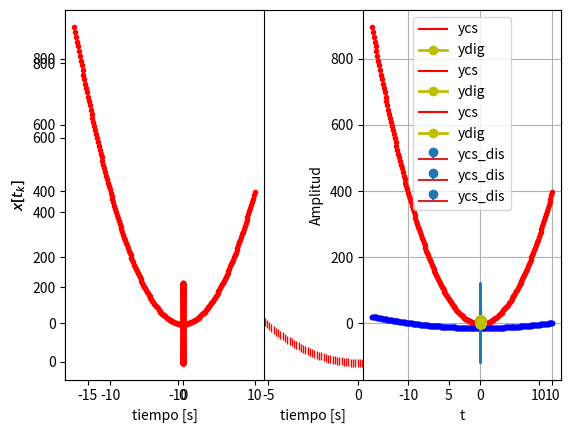

Here is the Python script that generated this plot:
# -*- coding: utf-8 -*-
"""Copia 1.ipynb

Automatically generated by Colab.

Original file is located at
    https://colab.research.google.com/drive/1uVOegNScR4NvJZRqHzeqnAkm5K-dOH1v

# Introducción a la programación - Señales y Sistemas

- ## [Librería numpy](https://numpy.org/) (señales digitales discretas)

- ## [Librería sympy](https://www.sympy.org/es/) (emular señales continuas)
"""

import numpy as np # importar libreria numpy
x = 30 #tipo int
y = 36.5 #tipo float

print(type(x),type(y)) #imprimir en pantalla

"""# Arreglo de datos en numpy

- Señales en continuo

  $x(t) \in \mathbb{R}, \mathbb{C}$

  $t \in \mathbb{R}$

- Señales discretas

  $x[t_k] \in \mathbb{R}, \mathbb{C}$  

  $t \in \{t_0,t_1,\dots,t_{K-1}\}$; $K \in \mathbb{N}$ muestras

- Señales digitales

  $x[t_k] \in \{x_0,x_1,\dots,x_{P-1}\};$ $P\in \mathbb{N}$ estados según cantidad de bits del sistema de proceso

  $t \in \{t_0,t_1,\dots,t_{K-1}\}$; $K \in \mathbb{N}$ muestras
"""

xv = np.array([0,-2.5,10]) #crear array tipo vector
xv

"""# Listas vs numpy array

- Las listas pueden contener, números, strings, y en general objetos

- Los array de numpy están pensados para procesar números (matrices, tensores).
"""

xl = [0,-2,0.5] # no es señal digital -> lista de números
xl

xl = ['andres marino',0.5, 2] #lista de tres elementos con un string, un flotante y un entero
xl

"""# Tamaños, indexación y graficar numpy array"""

xv.shape # vector con 3 elementos - > shape retorna la forma (tamaño del arreglo)

xm = np.array([[0,-2.5,10,4],[6,47,70,2],[8,10.2,-698,-0.9]]) #cada lista de números es tratada como una fila de la matriz
xm

xm.shape

"""# En python se indexa desde 0"""

xv = np.array([-6,5,4.2,3,8,50,16])
print(xv,xv.shape,xv[0])

"""# En Python, cuando se indexa por rangos de valores, no se incluye el último elemento

x[t_i,t_f)
"""

xv[1:5] # x[t_0] # no se incluye el elemento 5 que equivale a x[5] = 50

"""*Cuando se piden todos los elementos hasta el final con el operador : si se incluye el último elemento*"""

# desde el segundo elemento hasta el ultimo
print(xv)
print(xv[1:])

#desde antes del tercer elmento hasta el principio
print(xv)
print(xv[:3])

"""# Para matrices se extiende la misma sintaxis para indexar vectores, pero separando la indexación por filas y por columnas"""

print(xm)

xm[1:2,:4]

xm[0:2,0]

xm[0,1:]

np.diag(xm)#diagonal del arreglo (matriz)

"""# Simular cero y pendiente  para acondicionamiento de señales

- Se generará una función para emular el proceso de cero y pendiente en el acondicionamiento de señales.

- Las funciones principales para generar vectores equiespaciados son [linspace](https://numpy.org/doc/stable/reference/generated/numpy.linspace.html), [range](https://www.w3schools.com/python/ref_func_range.asp) y [arange](https://numpy.org/doc/stable/reference/generated/numpy.arange.html)
"""

# crear vector tiempo por rango y por número de muestras
K = 200 # número de muestras
ti = -15 # tiempo incial referencia [s]
tf = 10 # tieimpo final  [s]
# vector de tiempo equiespacioado
tv = np.linspace(ti,tf,K)
print(tv)
print(tv.shape)
# tiempo muestreo se define según el rango de trabajo en segundos y la cantidad de muestras
Ts = (tf - ti)/K
print(Ts)

"""- Supongamos la función cuadrática:

$x(t) = a t^2 + b;$

$\forall t \in [t_i,t_f]$

- Se pretende generar el proceso de discretización según:

$x[t_k] = a t_k^2 + b$




"""

#parámetros parabola
a = 4
b = -3
xv = a*(tv**2) + b # creamos parabola en tiempo discreto-> **  pontencia
print(xv)
print(xv.shape)

## Basicamente se creo una parabola de la forma: 4*(x**2)+ b

import matplotlib.pyplot as plt #librería para gráficas básicas en python

plt.plot(tv,xv,'r |') #vector en eje horizontal, vector eje vertical, color y marcador
plt.xlabel('tiempo [s]')
plt.ylabel('$x[t_k]$') # $ $ ecuación latex
plt.show() #mostrar gráfica

"""## Cálculo de pendiente y del offset (cero)

$$ y[t_k] \in [y_{min},y_{max}]$$

$$y[t_k] = m x[t_k] + c$$

$$m = \frac{y_{max}-y_{min}}{x_{max}-x_{min}}$$

$$c = y[t_k] - m x[t_k]$$

- Se crea un código tipo función bajo el ambiente def, para generar el cero y pendiente según los valores $y_{max}$ y $y_{min}$ definidos por el usuario.
"""

y_min = 0 # valor min después de cero y pendiente
y_max = 5 # valor max después de cero y pendiente
#crear funcion en python
def my_ceropen(x,ymin = -5, ymax = 5): #en general se pueden definir valores por defecto
  '''
  Codigo base para simular proceso de cero y pendiente
  Se ingresa arreglo de numpy y los valores min  y max despues de cero y pendiente
  '''
  xmax = max(x) # x.max()
  xmin = min(x) # x.min()
  m = (ymax - ymin)/(xmax - xmin)
  c = ymin - m*xmin
  yv = m*x + c
  return yv

yv = my_ceropen(xv,ymin=-15,ymax=20) #se llama la función definida en la celda anterior

print(yv)
print(yv.shape)

"""- Se grafican la señal original y la señal acondicionada mediante [subplot](https://matplotlib.org/stable/api/_as_gen/matplotlib.pyplot.subplot.html)"""

plt.subplot(121) # 1 = #filas, 2 = #columnas, 1 = # dibujo
plt.plot(tv,xv,'r.')
plt.xlabel('tiempo [s]')
plt.ylabel('$x[t_k]$')

plt.subplot(122)
plt.plot(tv,yv,'b.')
plt.xlabel('tiempo [s]')
plt.ylabel('$y[t_k]$')
plt.subplots_adjust(hspace=0.5,wspace=0.5) #ajustar espaciado entre gráficas
plt.show()

plt.plot(tv,xv,'r.')
plt.xlabel('tiempo [s]')
plt.ylabel('$x[t_k]$')

plt.plot(tv,yv,'b.')
plt.xlabel('tiempo [s]')
plt.ylabel('$y[t_k]$')

"""- Se ilustra nuevamente el proceso de acondicionamiento cero y pendiente utilizando una función seno:

$$x[t_k] = A \sin[w_o t + \phi]$$

$$x[t_k] = A \sin[2 \pi F_o t] = A \sin[2 \pi t / T_o ]$$


"""

K = 500 # número de muestras
T_o = 1/60 # periodo función sin
A = 120 # amplitud
ti = 4*T_o #tiempo inicial
tf = T_o #tiempo final
tv = np.linspace(ti,tf,num=K) #vector de datos en tiempo
xv = A * np.sin(2*np.pi*tv/T_o) #vector de amplitud
#print (tv)
plt.plot(tv,xv)
plt.xlabel('tiempo [s]')
plt.ylabel('$A\sin[\omega t_k]$')
plt.show()

yv = my_ceropen(xv,ymin=0,ymax=5) #se utiliza la función ya creada de cero y pendiente

plt.subplot(121) # 1 = #filas, 2 = #columnas, 1 = # dibujo
plt.plot(tv,xv,'r.')
plt.xlabel('tiempo [s]')
plt.ylabel('$x[t_k]$')

plt.subplot(122)
plt.plot(tv,yv,'b.')
plt.xlabel('tiempo [s]')
plt.ylabel('$y[t_k]$')
plt.subplots_adjust(hspace=0.5,wspace=0.5)
plt.show()

"""# Ejercicio:

- Después de acondicionar las señales ilustradas en el presente cuaderno, simule un proceso de discretización con $F_s \geq 2 F_o.$ Dibuje el resultado de la señal discretizada utilizando la función [stem](https://matplotlib.org/3.1.1/api/_as_gen/matplotlib.pyplot.stem.html).

- Consultar el funcionamiento de los métodos [cdist](https://docs.scipy.org/doc/scipy/reference/generated/scipy.spatial.distance.cdist.html) y [argmin](https://numpy.org/doc/stable/reference/generated/numpy.argmin.html).

- Realice una función mediante el ambiente def que permita realizar los procesos de discretización y cuantización (usando cdist y argmin) en cascada para un conversor análogo-digital de 3 bits con entrada análoga de 0 a 10 [v]. Presente las gráficas de la señal original, señal con cero y pendiente, señal discretizada, y señal digital.

**Ayuda para el ejercicio**: a continuación se presenta el funcionamiento de

1.   Elemento de lista
2.   Elemento de lista

las funciones cdist y argmin
"""

#Ejemplo de señal despues de cero y pendiente y discretización
#Recuerde que el proceso de discretización debe ser implementado
from scipy.spatial.distance import cdist

#señal original
Fo = 60
To = 1/60
A = 120
Fs = 10*Fo #asegurar nyquist
Ts = 1/Fs
tv = np.arange(0,2*To,Ts)#procesar dos periodos discretizados
y = A*np.sin(2*np.pi*Fo*tv)

#cero y pendiente
ycs = my_ceropen(y, ymin=0,ymax=10)

#número de bits y vector de cuantización
nbits = 3
rmin = 0
rmax = 10
ve = np.linspace(rmin,rmax,2**nbits) # (rmax-rmin)/(2^#bits - 1) -> si se quiere incluir rmin y rmax

#distancias y cero pendiente a vector cuantizacion
d = cdist(ycs.reshape(-1,1),ve.reshape(-1,1)) #se utiliza reshape(-1,1) para generar vectores columna como lo pide cdist
d.shape # d es una matriz de 500 x 8, ej: la fila 1 incluye la distancia euclidea entre y[0] y los 8 elementos en ve

#se requiere identificar el elemento ve[j] más cercano a y[i] para genera señal cuantizada
ind = np.argmin(d,axis=1) #el parámetro axis = 1 indica que busca la posición a lo largo de las columnas del elemento más pequeño en cada fila
ind

print(ycs[1],ind[1],ve[ind[1]]) # para y[50] = 0.58, el estado más cercano en ve es el elemento 1 que corresponde a ve[1]=0.71

"""Podemos crear una función de cuantización y evaluarla punto a punto a partir de cada muestra después de cero y spam discretizada"""

#función cuantización punto a punto

def my_cuantizador(yn, vq) : #yn punto a #cuantizar, vq vector de estados

  Ne = vq.shape[0] #tamaño vector de estados
  dn = cdist(yn.reshape(-1,1),vq.reshape(-1,1))#distancia yn a vector estados, reshape(-1,1) asegura vectores columna para poder utilizar cdist
  ind = np.argmin(dn) #posición distancia min
  return vq[ind]

#recorrer vector cero y spam discretizado para cuantizar

for i in range(ycs.shape[0]):
   if i==0: #primera muestra
     yq = my_cuantizador(ycs[i],ve)
   else:
     yq = np.append(yq,my_cuantizador(ycs[i],ve)) #apilar datos cuantizando si i>0

#graficar señales

plt.plot(tv,ycs,c='r', label='ycs')#cs continua

plt.stem(tv,ycs, label='ycs_dis')#cs discreta

#estados de cuantización

for v in ve:
  plt.plot(tv,v*np.ones(len(tv)))

# graficar señal Digital (discreta + cuantizada)

plt.plot(tv,yq,c='y',marker='o',label='ydig', linewidth=2)

plt.legend()
plt.grid()
plt.xlabel('t')
plt.ylabel('Amplitud')
plt.show()

# Ejercicio de clase

from scipy.spatial.distance import cdist

#señal original
#señal 1
Fo = 16
To = 1/16
A = 200
Fs = 10*Fo #asegurar nyquist
Ts = 1/Fs
tv = np.arange(0,2*To,Ts) #procesar dos periodos discretizados
y = A*np.sin(2*np.pi*Fo*tv)

#cero y pendiente
ycs = my_ceropen(y, ymin=-3.3,ymax=3.3)

#número de bits y vector de cuantización
nbits = 4
rmin = 0
rmax = 10
ve = np.linspace(rmin,rmax,2**nbits) # (rmax-rmin)/(2^#bits - 1) -> si se quiere incluir rmin y rmax

#distancias y cero pendiente a vector cuantizacion
d = cdist(ycs.reshape(-1,1),ve.reshape(-1,1)) #se utiliza reshape(-1,1) para generar vectores columna como lo pide cdist
d.shape # d es una matriz de 500 x 8, ej: la fila 1 incluye la distancia euclidea entre y[0] y los 8 elementos en ve

#se requiere identificar el elemento ve[j] más cercano a y[i] para genera señal cuantizada
ind = np.argmin(d,axis=1) #el parámetro axis = 1 indica que busca la posición a lo largo de las columnas del elemento más pequeño en cada fila
ind

## ejercicio

import numpy as np
import matplotlib.pyplot as plt
from scipy.spatial.distance import cdist

# Definición de la señal
Fo_cos = 100 / (2 * np.pi)  # Frecuencia del coseno en Hz
Fo_sin = 200 / (2 * np.pi)  # Frecuencia del seno en Hz
To = 1 / min(Fo_cos, Fo_sin)  # Período de la señal completa
A_cos = 200
A_sin = 50
Fs = 10 * max(Fo_cos, Fo_sin)  # Asegurar Nyquist
Ts = 1 / Fs
tv = np.arange(0, 2 * To, Ts)  # Procesar dos periodos discretizados

# Señal original
y = A_cos * np.cos(100 * tv) - A_sin * np.sin(200 * tv + 5)

# Función para aplicar cero y pendiente
def my_ceropen(y, ymin=0, ymax=10):
    y_normalized = (y - min(y)) / (max(y) - min(y))  # Normalizar la señal
    ycs = y_normalized * (ymax - ymin) + ymin
    return ycs

# Cero y pendiente a la señal original
ycs = my_ceropen(y, ymin=0, ymax=10)

# Número de bits y vector de cuantización
nbits = 3
rmin = 0
rmax = 10
ve = np.linspace(rmin, rmax, 2**nbits)  # Vector de cuantización

# Función de cuantización
def my_cuantizador(yn, vq):
    dn = cdist(yn.reshape(-1, 1), vq.reshape(-1, 1))  # Distancia a vector de estados
    ind = np.argmin(dn)  # Posición distancia mínima
    return vq[ind]

# Cuantización de la señal
yq = []
for i in range(ycs.shape[0]):
    if i == 0:
        yq.append(my_cuantizador(ycs[i], ve))
    else:
        yq.append(my_cuantizador(ycs[i], ve))
yq = np.array(yq)

# Graficar señales
plt.plot(tv, ycs, c='r', label='ycs')  # Señal continua con cero y pendiente
plt.stem(tv, ycs, label='ycs_dis')  # Señal discreta

# Estados de cuantización
for v in ve:
    plt.plot(tv, v * np.ones(len(tv)), 'k--')

# Graficar señal digital (discreta + cuantizada)
plt.plot(tv, yq, c='y', marker='o', label='ydig', linewidth=2)

plt.legend()
plt.grid()
plt.xlabel('t')
plt.ylabel('Amplitud')
plt.show()

# Para entrada de -3.3 a 3.3 y 4 bits

import numpy as np
import matplotlib.pyplot as plt
from scipy.spatial.distance import cdist

# Definición de la señal
Fo_cos = 100 / (2 * np.pi)  # Frecuencia del coseno en Hz
Fo_sin = 200 / (2 * np.pi)  # Frecuencia del seno en Hz
To = 1 / min(Fo_cos, Fo_sin)  # Período de la señal completa
A_cos = 200
A_sin = 50
Fs = 10 * max(Fo_cos, Fo_sin)  # Asegurar Nyquist
Ts = 1 / Fs
tv = np.arange(0, 2 * To, Ts)  # Procesar dos periodos discretizados

# Señal original
y = A_cos * np.cos(100 * tv) - A_sin * np.sin(200 * tv + 5)

# Función para aplicar cero y pendiente
def my_ceropen(y, ymin=-3.3, ymax=3.3):
    y_normalized = (y - min(y)) / (max(y) - min(y))  # Normalizar la señal
    ycs = y_normalized * (ymax - ymin) + ymin
    return ycs

# Cero y pendiente a la señal original
ycs = my_ceropen(y, ymin=-3.3, ymax=3.3)

# Número de bits y vector de cuantización
nbits = 4
rmin = -3.3
rmax = 3.3
ve = np.linspace(rmin, rmax, 2**nbits)  # Vector de cuantización

# Función de cuantización
def my_cuantizador(yn, vq):
    dn = cdist(yn.reshape(-1, 1), vq.reshape(-1, 1))  # Distancia a vector de estados
    ind = np.argmin(dn)  # Posición distancia mínima
    return vq[ind]

# Cuantización de la señal
yq = []
for i in range(ycs.shape[0]):
    if i == 0:
        yq.append(my_cuantizador(ycs[i], ve))
    else:
        yq.append(my_cuantizador(ycs[i], ve))
yq = np.array(yq)

# Graficar señales
plt.plot(tv, ycs, c='r', label='ycs')  # Señal continua con cero y pendiente
plt.stem(tv, ycs, label='ycs_dis')  # Señal discreta

# Estados de cuantización
for v in ve:
    plt.plot(tv, v * np.ones(len(tv)), 'k--')

# Graficar señal digital (discreta + cuantizada)
plt.plot(tv, yq, c='y', marker='o', label='ydig', linewidth=2)

plt.legend()
plt.grid()
plt.xlabel('t')
plt.ylabel('Amplitud')
plt.show()